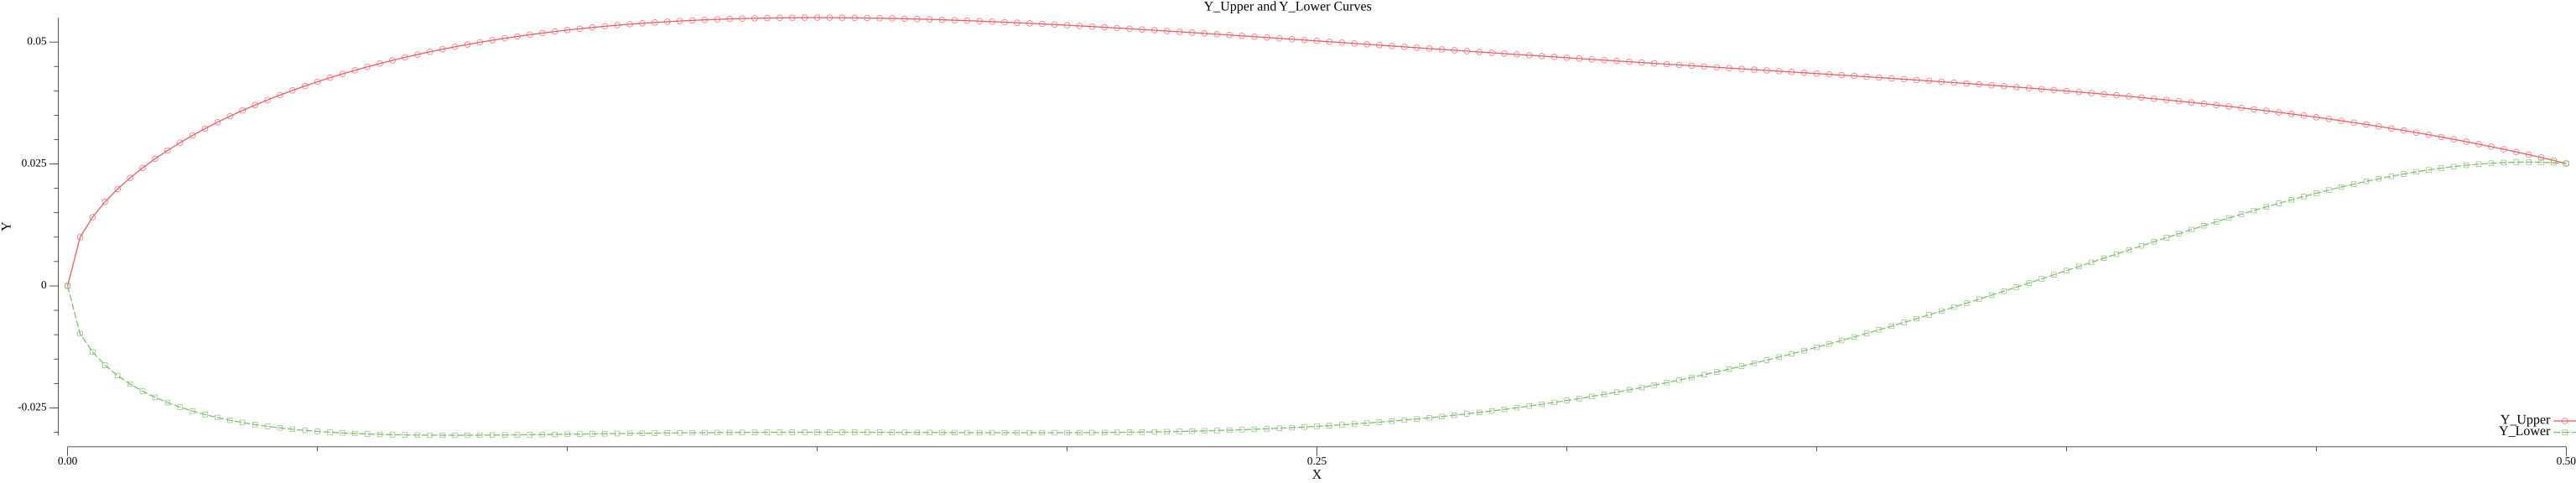

The data file committed next to this chart (first rows):
0.000000, 0.000000, 0.000000
0.002500, 0.009984, 0.000000
0.005000, 0.01409, 0.000000
0.007500, 0.01723, 0.000000
0.01, 0.01985, 0.000000
0.0125, 0.02214, 0.000000
0.015, 0.02419, 0.000000
0.0175, 0.02605, 0.000000
0.02, 0.02777, 0.000000
0.0225, 0.02936, 0.000000
0.025, 0.03085, 0.000000
0.0275, 0.03224, 0.000000
0.03, 0.03356, 0.000000
0.0325, 0.03479, 0.000000
0.035, 0.03597, 0.000000
0.0375, 0.03708, 0.000000
0.04, 0.03813, 0.000000
0.0425, 0.03913, 0.000000
0.045, 0.04008, 0.000000
0.0475, 0.04099, 0.000000
0.05, 0.04185, 0.000000
0.0525, 0.04268, 0.000000
0.055, 0.04346, 0.000000
0.0575, 0.04421, 0.000000
0.06, 0.04492, 0.000000
0.0625, 0.04559, 0.000000
0.065, 0.04624, 0.000000
0.0675, 0.04685, 0.000000
0.07, 0.04743, 0.000000
0.0725, 0.04799, 0.000000
0.075, 0.04852, 0.000000
0.0775, 0.04902, 0.000000
0.08, 0.04949, 0.000000
0.0825, 0.04994, 0.000000
0.085, 0.05037, 0.000000
0.0875, 0.05077, 0.000000
0.09, 0.05115, 0.000000
0.0925, 0.0515, 0.000000
0.095, 0.05184, 0.000000
0.0975, 0.05215, 0.000000
0.1, 0.05245, 0.000000
0.1025, 0.05273, 0.000000
0.105, 0.05298, 0.000000
0.1075, 0.05322, 0.000000
0.11, 0.05344, 0.000000
0.1125, 0.05365, 0.000000
0.115, 0.05384, 0.000000
0.1175, 0.05401, 0.000000
0.12, 0.05417, 0.000000
0.1225, 0.05431, 0.000000
0.125, 0.05443, 0.000000
0.1275, 0.05455, 0.000000
0.13, 0.05465, 0.000000
0.1325, 0.05473, 0.000000
0.135, 0.05481, 0.000000
0.1375, 0.05487, 0.000000
0.14, 0.05492, 0.000000
0.1425, 0.05495, 0.000000
0.145, 0.05498, 0.000000
0.1475, 0.055, 0.000000
0.15, 0.055, 0.000000
... 339 more rows
